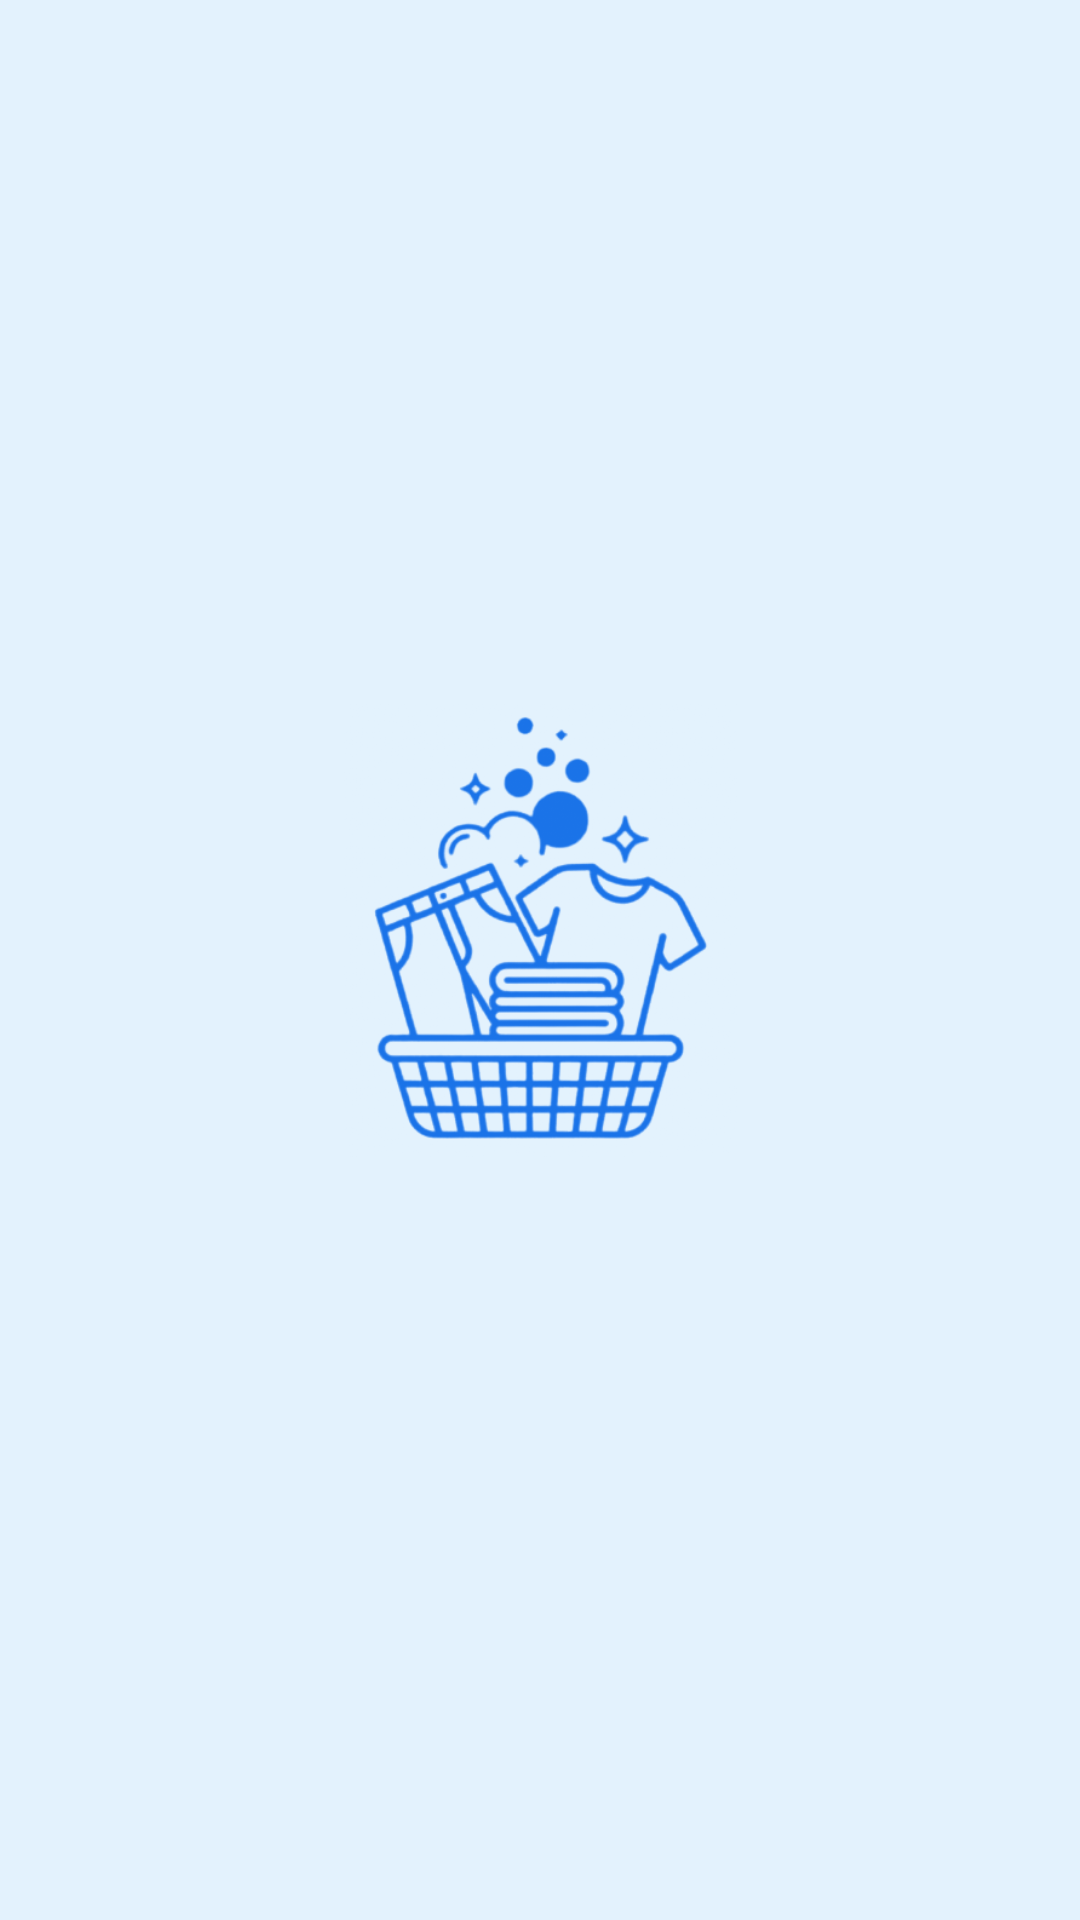

Android layout source for this screen:
<!-- AndroidManifest.xml: application theme Theme.Labuddy -->
<!-- res/layout/activity_open.xml -->
<?xml version="1.0" encoding="utf-8"?>
<androidx.constraintlayout.widget.ConstraintLayout
    xmlns:android="http://schemas.android.com/apk/res/android"
    xmlns:app="http://schemas.android.com/apk/res-auto"
    xmlns:tools="http://schemas.android.com/tools"
    android:id="@+id/main"
    android:layout_width="match_parent"
    android:layout_height="match_parent"
    tools:context=".OpenActivity"
    android:background="#E3F2FD">

    <androidx.constraintlayout.widget.ConstraintLayout
    android:layout_width="match_parent"
    android:layout_height="match_parent"
    android:background="@android:color/transparent">

    <ImageView
        android:id="@+id/imageView"
        android:layout_width="193dp"
        android:layout_height="151dp"
        android:contentDescription="@string/logo_description"
        app:layout_constraintBottom_toBottomOf="parent"
        app:layout_constraintEnd_toEndOf="parent"
        app:layout_constraintStart_toStartOf="parent"
        app:layout_constraintTop_toTopOf="parent"
        app:layout_constraintVertical_bias="0.48"
        app:srcCompat="@drawable/labuddy_logo"
        app:tint="#1A73E8" />

    </androidx.constraintlayout.widget.ConstraintLayout>

</androidx.constraintlayout.widget.ConstraintLayout>
<!-- resources referenced by this layout -->
<resources>
  <!-- drawable labuddy_logo: png bitmap (drawable, 121793 bytes) -->
  <string name="logo_description">La-buddy laundry basket logo</string>
  <style name="Theme.Labuddy" parent="Base.Theme.Labuddy" />
  <style name="Base.Theme.Labuddy" parent="Theme.Material3.DayNight.NoActionBar">
          
          
      </style>
</resources>
